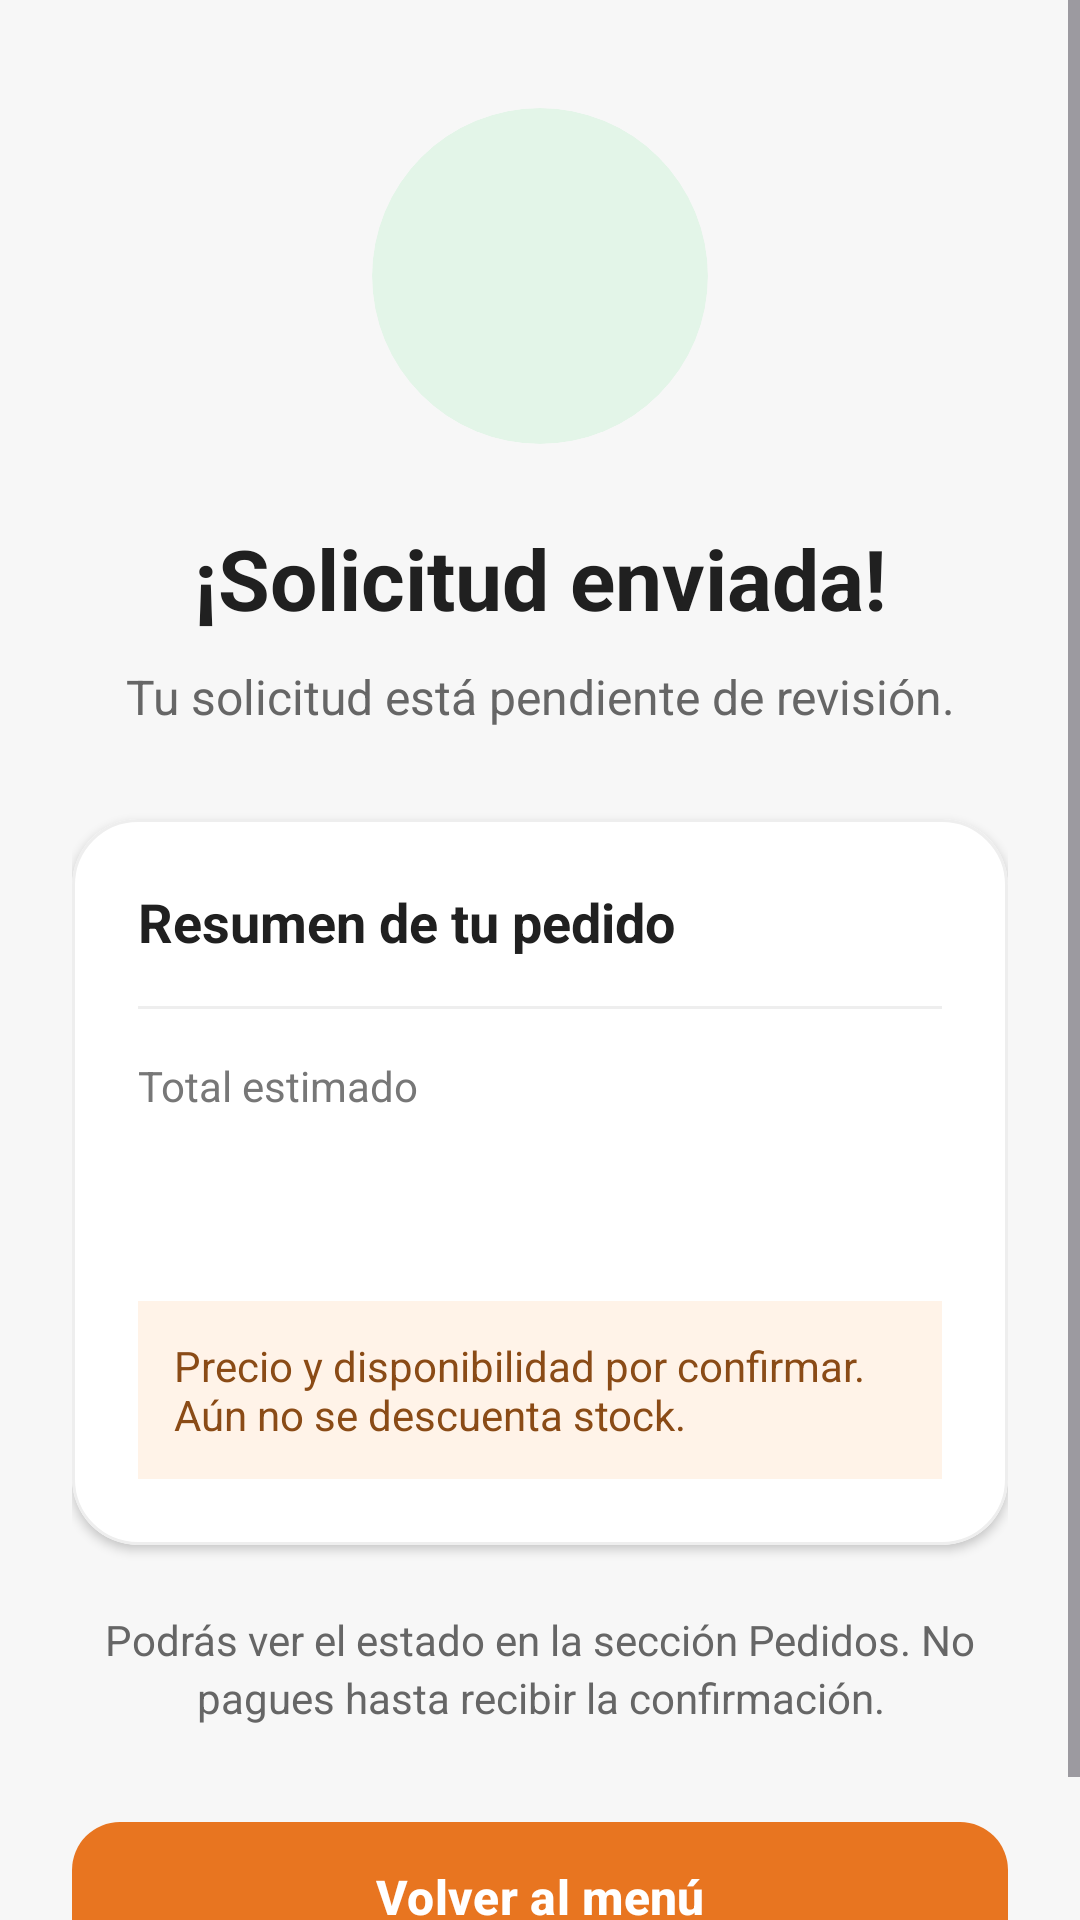

Reconstruct the res/layout file that produces this screen, plus the resources it refers to.
<!-- AndroidManifest.xml: application theme Theme.AppZetaR -->
<!-- res/layout/activity_pedido_confirmado.xml -->
<?xml version="1.0" encoding="utf-8"?>
<FrameLayout
    xmlns:android="http://schemas.android.com/apk/res/android"
    xmlns:app="http://schemas.android.com/apk/res-auto"
    xmlns:tools="http://schemas.android.com/tools"
    android:id="@+id/main"
    android:layout_width="match_parent"
    android:layout_height="match_parent"
    android:background="#F7F7F7"
    tools:context="com.deiapp.appzetar.usuario.pedidos.ActivityPedidoConfirmado">

    <ScrollView
        android:id="@+id/scrollConfirmacion"
        android:layout_width="match_parent"
        android:layout_height="match_parent"
        android:fillViewport="true"
        android:overScrollMode="never"
        tools:ignore="UselessParent">

        <LinearLayout
            android:layout_width="match_parent"
            android:layout_height="wrap_content"
            android:gravity="center_horizontal"
            android:orientation="vertical"
            android:paddingStart="24dp"
            android:paddingTop="36dp"
            android:paddingEnd="24dp"
            android:paddingBottom="30dp">

            

            <com.google.android.material.card.MaterialCardView
                android:layout_width="112dp"
                android:layout_height="112dp"
                app:cardBackgroundColor="#E3F5E8"
                app:cardCornerRadius="56dp"
                app:cardElevation="0dp"
                app:strokeWidth="0dp">

                <ImageView
                    android:id="@+id/ivIconoConfirmacion"
                    android:layout_width="match_parent"
                    android:layout_height="match_parent"
                    android:contentDescription="@string/todo"
                    android:padding="16dp"
                    android:scaleType="fitCenter"
                    android:background="@drawable/ic_check" />

            </com.google.android.material.card.MaterialCardView>

            

            <TextView
                android:layout_width="match_parent"
                android:layout_height="wrap_content"
                android:layout_marginTop="26dp"
                android:gravity="center"
                android:text="@string/solicitud_enviada_titulo"
                android:textColor="#202020"
                android:textSize="28sp"
                android:textStyle="bold" />

            <TextView
                android:layout_width="match_parent"
                android:layout_height="wrap_content"
                android:layout_marginTop="10dp"
                android:gravity="center"
                android:lineSpacingExtra="4dp"
                android:text="@string/solicitud_enviada_subtitulo"
                android:textColor="#666666"
                android:textSize="16sp" />

            

            <com.google.android.material.card.MaterialCardView
                android:layout_width="match_parent"
                android:layout_height="wrap_content"
                android:layout_marginTop="30dp"
                app:cardBackgroundColor="#FFFFFF"
                app:cardCornerRadius="22dp"
                app:cardElevation="2dp"
                app:strokeColor="#EEEEEE"
                app:strokeWidth="1dp">

                <LinearLayout
                    android:layout_width="match_parent"
                    android:layout_height="wrap_content"
                    android:orientation="vertical"
                    android:padding="22dp">

                    <TextView
                        android:layout_width="match_parent"
                        android:layout_height="wrap_content"
                        android:text="@string/pedido_confirmado_detalle"
                        android:textColor="#202020"
                        android:textSize="18sp"
                        android:textStyle="bold" />

                    <View
                        android:layout_width="match_parent"
                        android:layout_height="1dp"
                        android:layout_marginTop="16dp"
                        android:layout_marginBottom="16dp"
                        android:background="#EEEEEE" />

                    <TextView
                        android:layout_width="match_parent"
                        android:layout_height="wrap_content"
                        android:text="@string/solicitud_total_label"
                        android:textColor="#777777"
                        android:textSize="14sp" />

                    <TextView
                        android:id="@+id/tvTotalPedidoConfirmado"
                        android:layout_width="match_parent"
                        android:layout_height="wrap_content"
                        android:layout_marginTop="6dp"
                        android:textColor="#E87520"
                        android:textSize="30sp"
                        android:textStyle="bold"
                        tools:text="Estimado: S/ 25.00" />

                    <TextView
                        android:layout_width="match_parent"
                        android:layout_height="wrap_content"
                        android:layout_marginTop="16dp"
                        android:background="#FFF3E8"
                        android:padding="12dp"
                        android:text="@string/solicitud_pago_aviso"
                        android:textColor="#8A4B16"
                        android:textSize="14sp" />

                </LinearLayout>

            </com.google.android.material.card.MaterialCardView>

            

            <TextView
                android:layout_width="match_parent"
                android:layout_height="wrap_content"
                android:layout_marginTop="22dp"
                android:gravity="center"
                android:lineSpacingExtra="3dp"
                android:text="@string/solicitud_enviada_mensaje"
                android:textColor="#666666"
                android:textSize="14sp" />

            

            <com.google.android.material.button.MaterialButton
                android:id="@+id/btnVolverMenu"
                android:layout_width="match_parent"
                android:layout_height="58dp"
                android:layout_marginTop="28dp"
                android:text="@string/solicitud_enviada_volver_menu"
                android:textColor="#FFFFFF"
                android:textSize="16sp"
                android:textStyle="bold"
                app:backgroundTint="#E87520"
                app:cornerRadius="16dp" />

        </LinearLayout>

    </ScrollView>

</FrameLayout>
<!-- resources referenced by this layout -->
<resources>
  <string name="pedido_confirmado_detalle">Resumen de tu pedido</string>
  <string name="solicitud_enviada_mensaje">Podrás ver el estado en la sección Pedidos. No pagues hasta recibir la confirmación.</string>
  <string name="solicitud_enviada_subtitulo">Tu solicitud está pendiente de revisión.</string>
  <string name="solicitud_enviada_titulo">¡Solicitud enviada!</string>
  <string name="solicitud_enviada_volver_menu">Volver al menú</string>
  <string name="solicitud_pago_aviso">Precio y disponibilidad por confirmar. Aún no se descuenta stock.</string>
  <string name="solicitud_total_label">Total estimado</string>
  <string name="todo">TODO</string>
  <style name="Theme.AppZetaR" parent="Base.Theme.AppZetaR" />
  <style name="Base.Theme.AppZetaR" parent="Theme.Material3.DayNight.NoActionBar">
  
          <item name="android:windowBackground">#FFF8F2</item>
  
      </style>
</resources>
